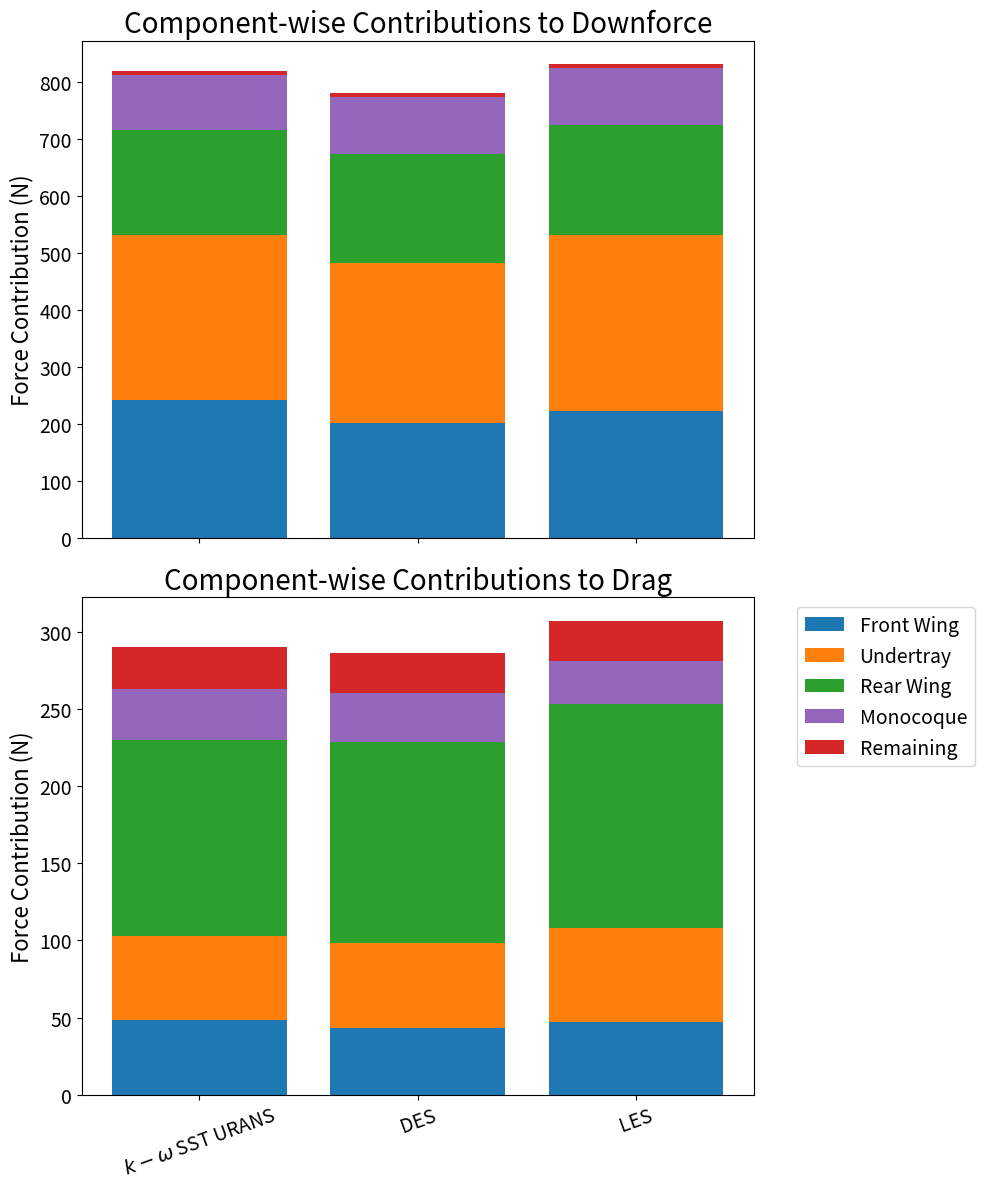

The script that saved this image:
import numpy as np
import matplotlib.pyplot as plt

# Font size settings
font_sizes = {
    "title": 20,
    "label": 16,
    "ticks": 14,
    "legend": 14
}

# Define models (4 categories)
models = [
    r"$k-\omega$ SST URANS",
    "DES",
    "LES"
]

fz_total = np.array([820, 782, 832])
fx_total = np.array([290, 286, 307])

fz_components = np.array([
    [241.75, 202.12, 223.22],
    [290.95, 280.95, 309.00],
    [183.98, 192.02, 192.78],
    [96.59, 100.05, 100.54],
    [6.73,   6.86,   6.47]
])

fx_components = np.array([
    [48.18,  43.31,  46.86],
    [54.58,  55.22,  61.05],
    [126.85, 130.05, 145.20],
    [33.05,  31.85,  28.05],
    [27.35,  25.57,  25.85]
])

fz_labels = ["Front Wing", "Undertray", "Rear Wing", "Monocoque", "Remaining"]
fx_labels = fz_labels
colors = ['#1f77b4', '#ff7f0e', '#2ca02c', '#9467bd', '#d62728']

# Create vertical subplots
fig, axes = plt.subplots(2, 1, figsize=(10, 12), sharex=True)

# ===== Downforce (Fz) =====
bottom = np.zeros(len(models))
for i in range(len(fz_components)):
    axes[0].bar(models, fz_components[i], bottom=bottom, label=fz_labels[i], color=colors[i])
    bottom += fz_components[i]

axes[0].set_title("Component-wise Contributions to Downforce", fontsize=font_sizes["title"])
axes[0].set_ylabel("Force Contribution (N)", fontsize=font_sizes["label"])
axes[0].tick_params(axis='x', rotation=20, labelsize=font_sizes["ticks"])
axes[0].tick_params(axis='y', labelsize=font_sizes["ticks"])

# ===== Drag (Fx) =====
bottom = np.zeros(len(models))
for i in range(len(fx_components)):
    axes[1].bar(models, fx_components[i], bottom=bottom, label=fx_labels[i], color=colors[i])
    bottom += fx_components[i]

axes[1].set_title("Component-wise Contributions to Drag", fontsize=font_sizes["title"])
axes[1].set_ylabel("Force Contribution (N)", fontsize=font_sizes["label"])
axes[1].tick_params(axis='x', rotation=20, labelsize=font_sizes["ticks"])
axes[1].tick_params(axis='y', labelsize=font_sizes["ticks"])
axes[1].legend(loc='upper left', bbox_to_anchor=(1.05, 1), fontsize=font_sizes["legend"])

plt.tight_layout()
plt.savefig("componentplot_vertical.png", dpi=600, bbox_inches='tight')
# plt.show()
